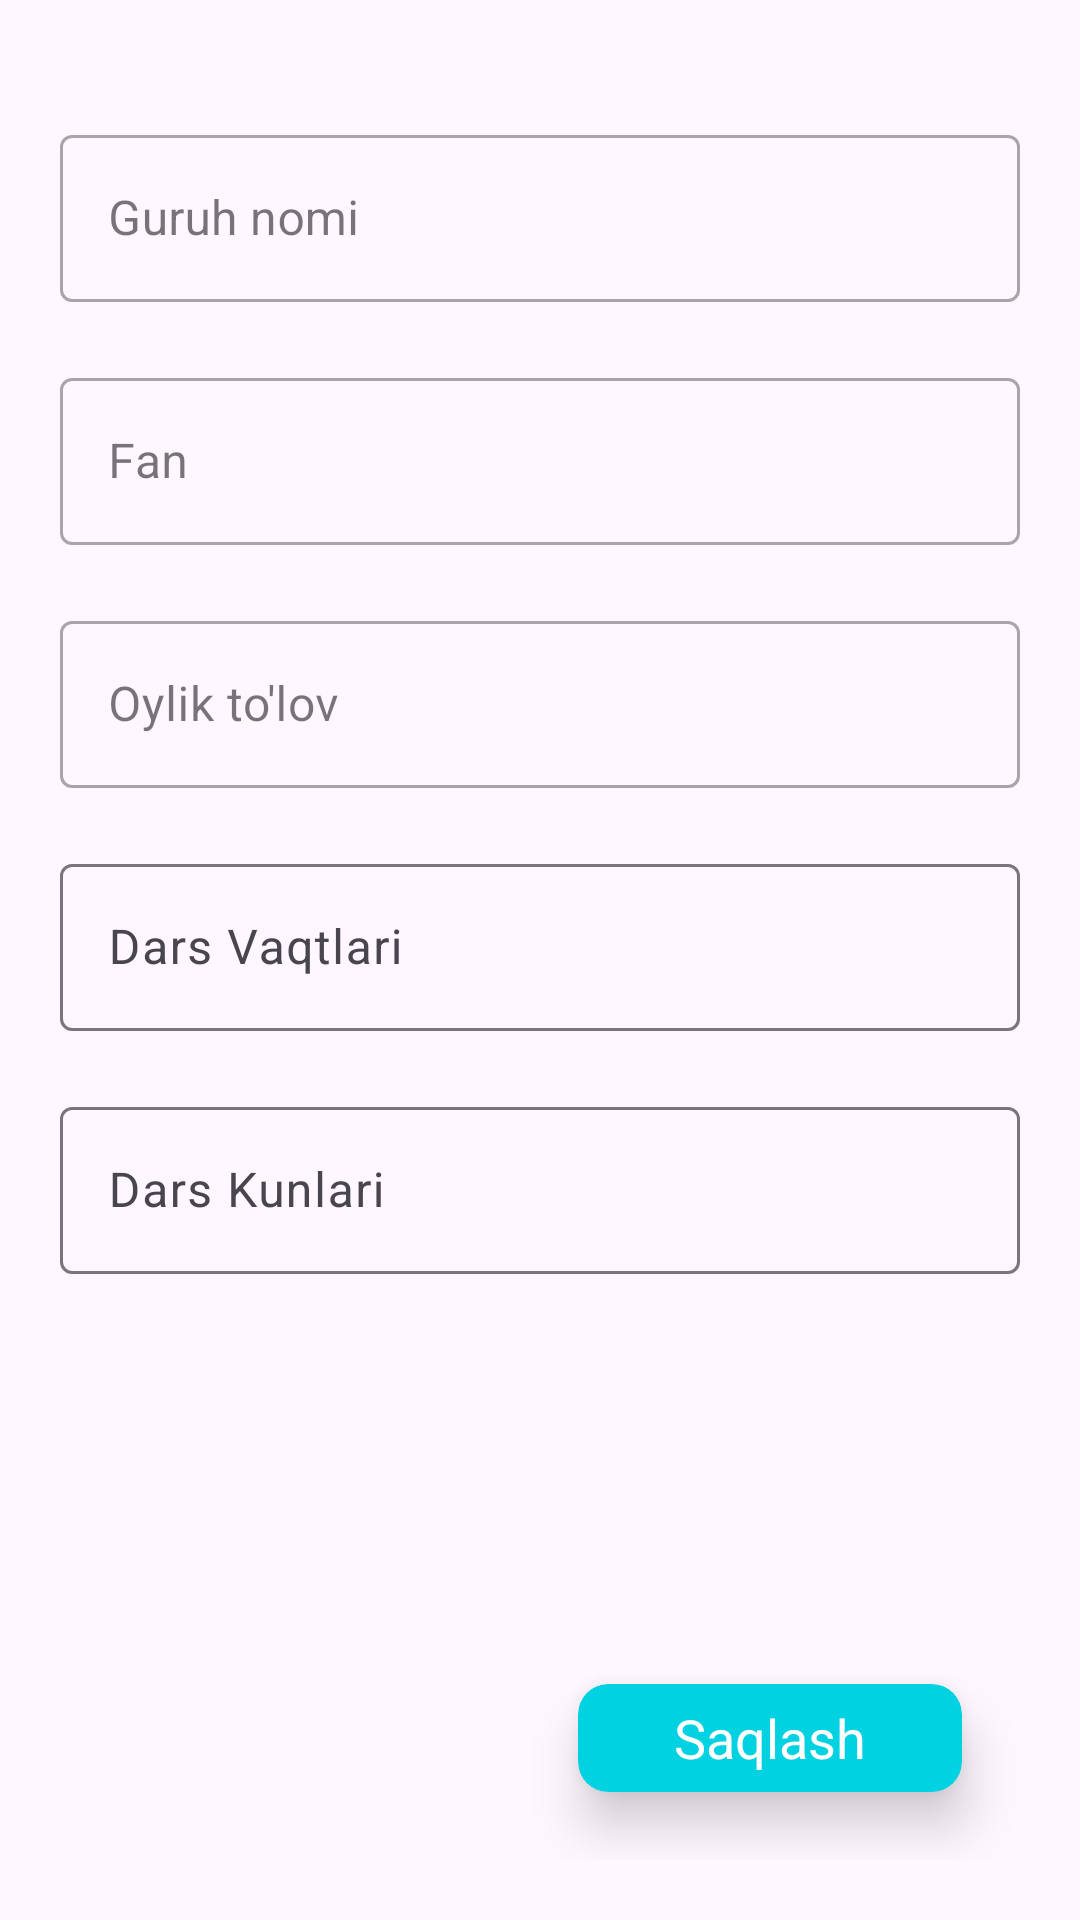

Write the Android layout XML for this screen, with the resource values it uses.
<!-- AndroidManifest.xml: application theme Theme.SiliconAcademy -->
<!-- res/layout/fragment_add_group.xml -->
<?xml version="1.0" encoding="utf-8"?>
<androidx.constraintlayout.widget.ConstraintLayout xmlns:android="http://schemas.android.com/apk/res/android"
    xmlns:app="http://schemas.android.com/apk/res-auto"
    xmlns:tools="http://schemas.android.com/tools"
    android:layout_width="match_parent"
    android:layout_height="match_parent"
    android:padding="20dp"
    tools:context=".fragments.AddGroupFragment">

    <com.google.android.material.textfield.TextInputLayout
        android:id="@+id/groupTitleLayout"
        style="@style/Widget.MaterialComponents.TextInputLayout.OutlinedBox"
        android:layout_width="match_parent"
        android:layout_height="wrap_content"
        android:layout_marginBottom="20dp"
        app:layout_constraintBottom_toTopOf="@id/groupSubjectLayout"
        app:layout_constraintLeft_toLeftOf="parent"
        app:layout_constraintRight_toRightOf="parent"
        app:layout_constraintTop_toTopOf="parent"
        app:layout_constraintVertical_bias="0.1"
        app:layout_constraintVertical_chainStyle="packed">

        <com.google.android.material.textfield.TextInputEditText
            android:id="@+id/groupTitle"
            android:layout_width="match_parent"
            android:layout_height="wrap_content"
            android:hint="Guruh nomi" />

    </com.google.android.material.textfield.TextInputLayout>
    <com.google.android.material.textfield.TextInputLayout
        android:id="@+id/groupSubjectLayout"
        style="@style/Widget.MaterialComponents.TextInputLayout.OutlinedBox"
        android:layout_width="match_parent"
        android:layout_height="wrap_content"
        android:layout_marginBottom="20dp"
        app:layout_constraintBottom_toTopOf="@id/groupFeeLayout"
        app:layout_constraintLeft_toLeftOf="parent"
        app:layout_constraintRight_toRightOf="parent"
        app:layout_constraintTop_toBottomOf="@id/groupTitleLayout"
        app:layout_constraintVertical_chainStyle="packed">

        <com.google.android.material.textfield.TextInputEditText
            android:id="@+id/groupSubject"
            android:layout_width="match_parent"
            android:layout_height="wrap_content"
            android:hint="Fan" />

    </com.google.android.material.textfield.TextInputLayout>
    <com.google.android.material.textfield.TextInputLayout
        android:id="@+id/groupFeeLayout"
        style="@style/Widget.MaterialComponents.TextInputLayout.OutlinedBox"
        android:layout_width="match_parent"
        android:layout_height="wrap_content"
        android:layout_marginBottom="20dp"
        app:layout_constraintTop_toBottomOf="@id/groupSubjectLayout"
        app:layout_constraintBottom_toTopOf="@id/timesLayout"
        app:layout_constraintLeft_toLeftOf="parent"
        app:layout_constraintRight_toRightOf="parent"
        app:layout_constraintVertical_chainStyle="packed">

        <com.google.android.material.textfield.TextInputEditText
            android:id="@+id/groupFee"
            android:layout_width="match_parent"
            android:inputType="number"
            android:layout_height="wrap_content"
            android:hint="Oylik to'lov" />

    </com.google.android.material.textfield.TextInputLayout>

    <com.google.android.material.textfield.TextInputLayout
        android:id="@+id/timesLayout"
        android:layout_width="match_parent"
        android:layout_height="wrap_content"
        android:layout_marginBottom="20dp"
        app:layout_constraintBottom_toTopOf="@id/daysLayout"
        app:layout_constraintLeft_toLeftOf="parent"
        app:layout_constraintRight_toRightOf="parent"
        app:layout_constraintTop_toBottomOf="@id/groupFeeLayout">

        <com.google.android.material.textfield.TextInputEditText
            android:id="@+id/groupTime"
            android:layout_width="match_parent"
            android:layout_height="wrap_content"
            android:hint="Dars Vaqtlari" />
    </com.google.android.material.textfield.TextInputLayout>

    <com.google.android.material.textfield.TextInputLayout
        android:id="@+id/daysLayout"
        android:layout_width="match_parent"
        android:layout_height="wrap_content"
        android:layout_marginBottom="20dp"

        app:layout_constraintBottom_toBottomOf="parent"
        app:layout_constraintLeft_toLeftOf="parent"
        app:layout_constraintRight_toRightOf="parent"
        app:layout_constraintTop_toBottomOf="@id/timesLayout">

        <com.google.android.material.textfield.TextInputEditText
            android:id="@+id/groupday"
            android:layout_width="match_parent"
            android:layout_height="wrap_content"
            android:hint="Dars Kunlari" />

    </com.google.android.material.textfield.TextInputLayout>

    <androidx.cardview.widget.CardView
        android:id="@+id/save"
        android:layout_width="0dp"
        android:layout_height="0dp"
        app:cardBackgroundColor="@color/mainColor"
        app:cardCornerRadius="10dp"
        app:cardElevation="10dp"
        app:layout_constraintBottom_toBottomOf="parent"
        app:layout_constraintHeight_percent="0.06"
        app:layout_constraintHorizontal_bias="0.9"
        app:layout_constraintLeft_toLeftOf="parent"
        app:layout_constraintRight_toRightOf="parent"
        app:layout_constraintTop_toTopOf="parent"
        app:layout_constraintVertical_bias="0.96"
        app:layout_constraintWidth_percent="0.4">

        <TextView
            android:layout_width="wrap_content"
            android:layout_height="wrap_content"
            android:layout_gravity="center"
            android:text="Saqlash"
            android:textColor="@color/white"
            android:textSize="18sp" />

    </androidx.cardview.widget.CardView>

</androidx.constraintlayout.widget.ConstraintLayout>
<!-- resources referenced by this layout -->
<resources>
  <color name="mainColor">#00D2E1</color>
  <color name="white">#FFFFFFFF</color>
  <style name="Theme.SiliconAcademy" parent="Base.Theme.SiliconAcademy" />
  <style name="Base.Theme.SiliconAcademy" parent="Theme.Material3.DayNight.NoActionBar">
          <item name="android:windowIsTranslucent">true</item>
      </style>
</resources>
